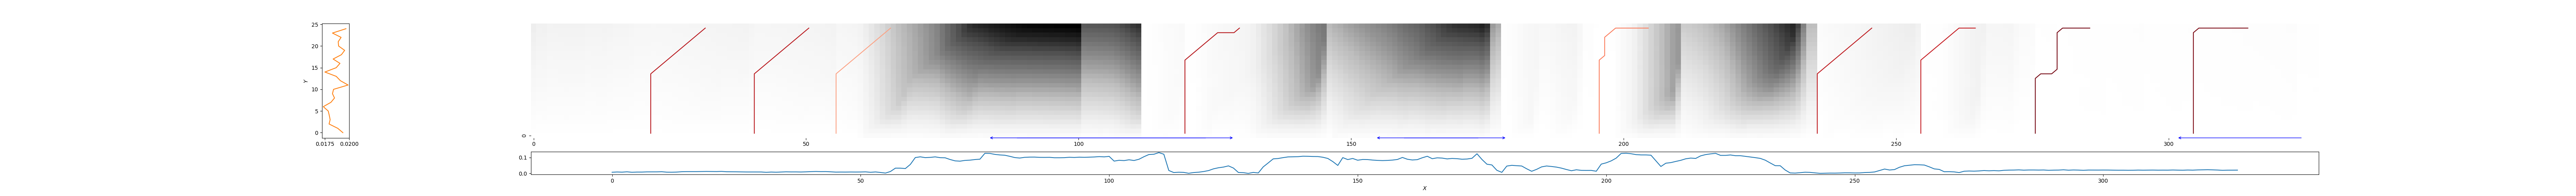

The table this chart was drawn from, first rows:
22, 32, 0.18401688599784854
41, 51, 0.1905
56, 66, 0.6652
120, 130, 0.1759
195, 205, 0.5541
236, 246, 0.2047
255, 265, 0.2302
276, 286, 0.02496
305, 315, 0.03573
